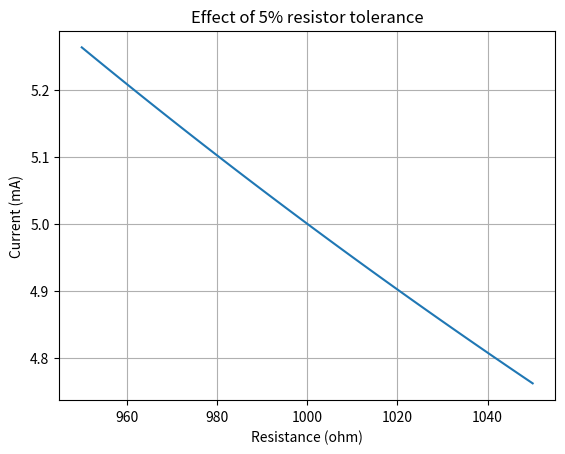

This figure's Python source:
# Working demonstration: tolerance range for a nominal resistor.
import numpy as np
import matplotlib.pyplot as plt

source_V = 5.0
nominal_ohm = 1000.0
tolerance = 0.05
resistance_ohm = np.linspace(nominal_ohm * (1-tolerance), nominal_ohm * (1+tolerance), 101)
current_mA = source_V / resistance_ohm * 1000.0
assert current_mA.min() > 0
print(f'Current range: {current_mA.min():.3f} to {current_mA.max():.3f} mA')
plt.plot(resistance_ohm, current_mA)
plt.xlabel('Resistance (ohm)')
plt.ylabel('Current (mA)')
plt.title('Effect of 5% resistor tolerance')
plt.grid(True)
plt.show()


# Student investigation code. Add meaningful assertions or comparison checks.
